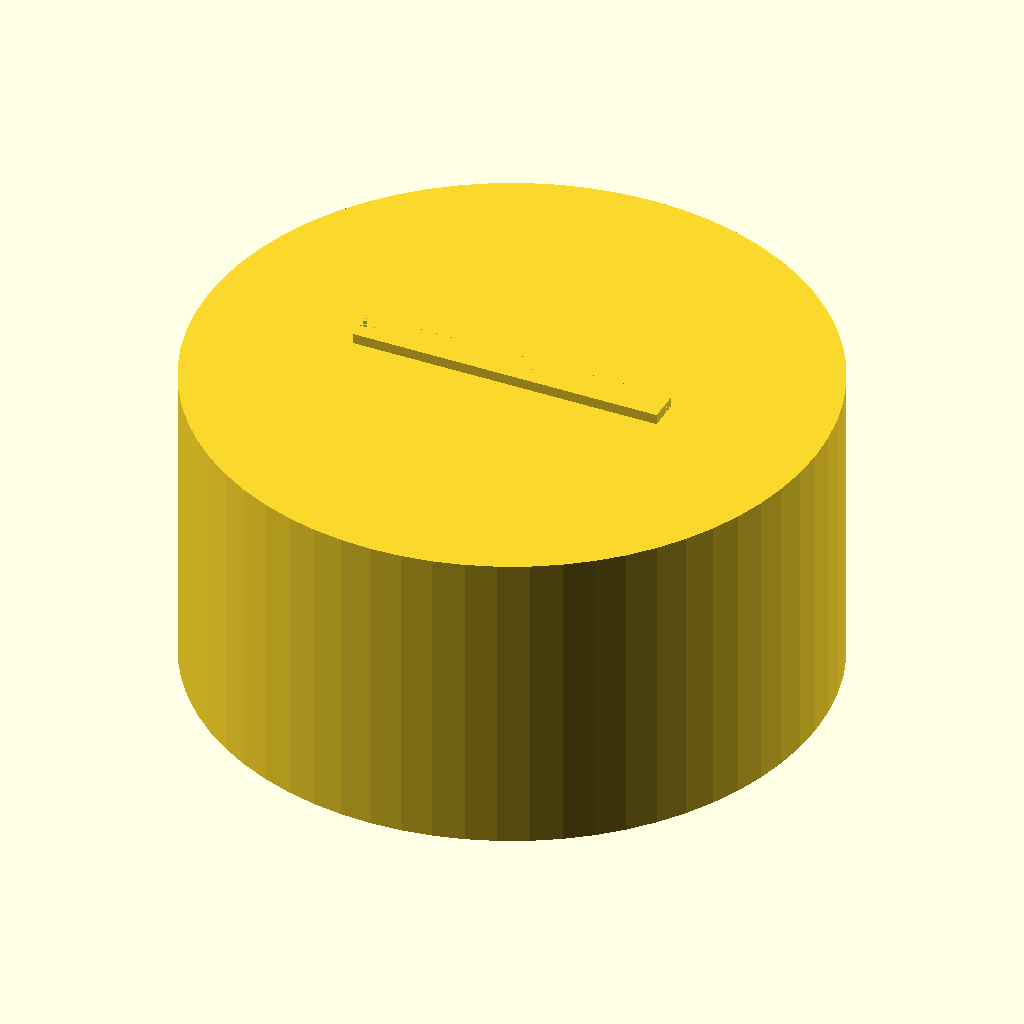
Cell 1: the model at its default parameters.
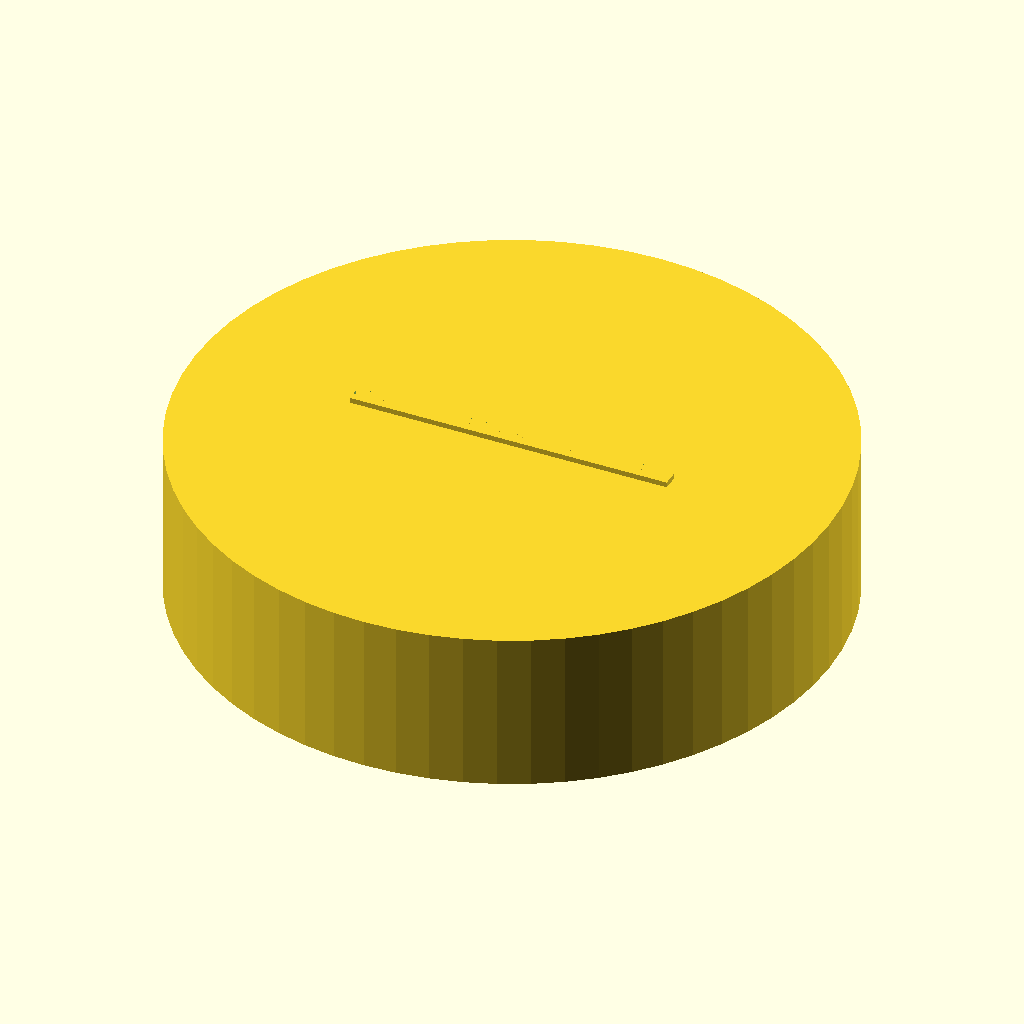
Cell 2 — knob_diameter set to 60, the other parameters unchanged.
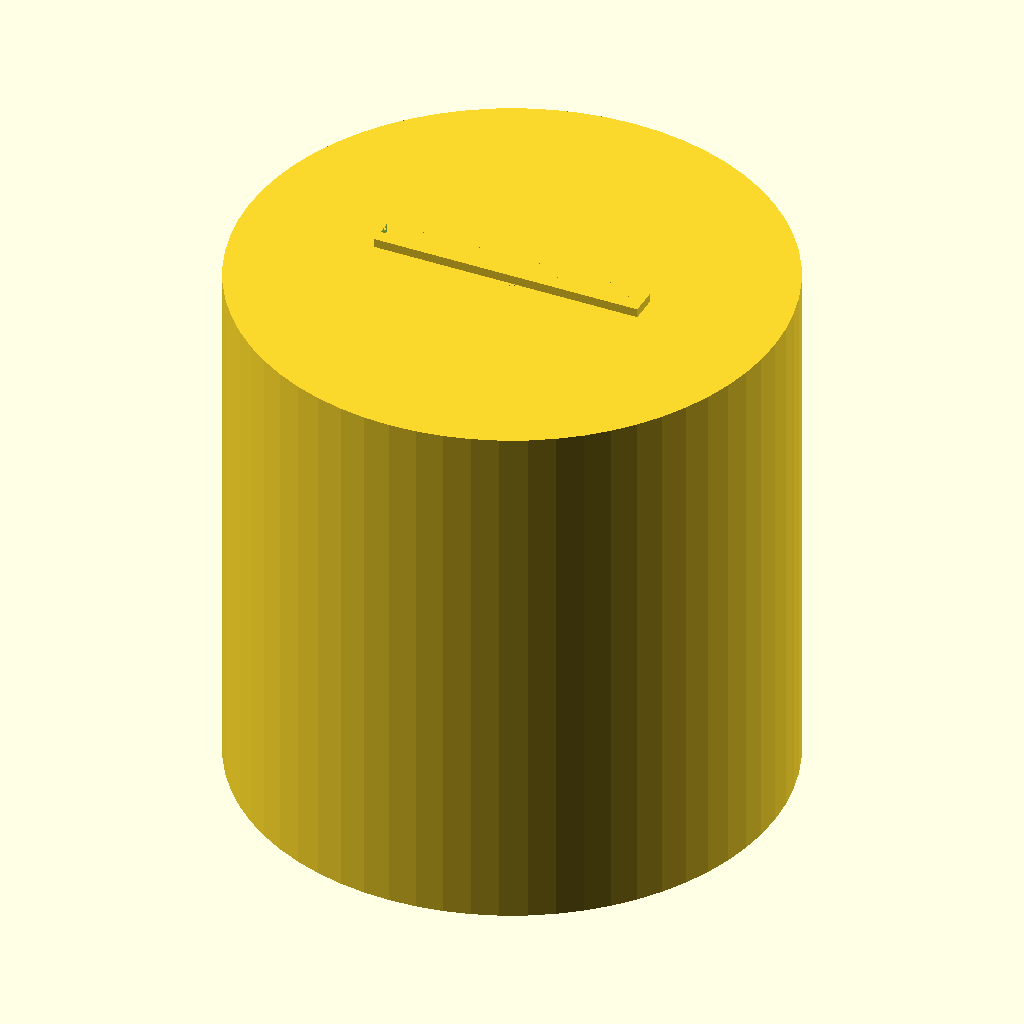
Cell 3: the same model with knob_height = 30.
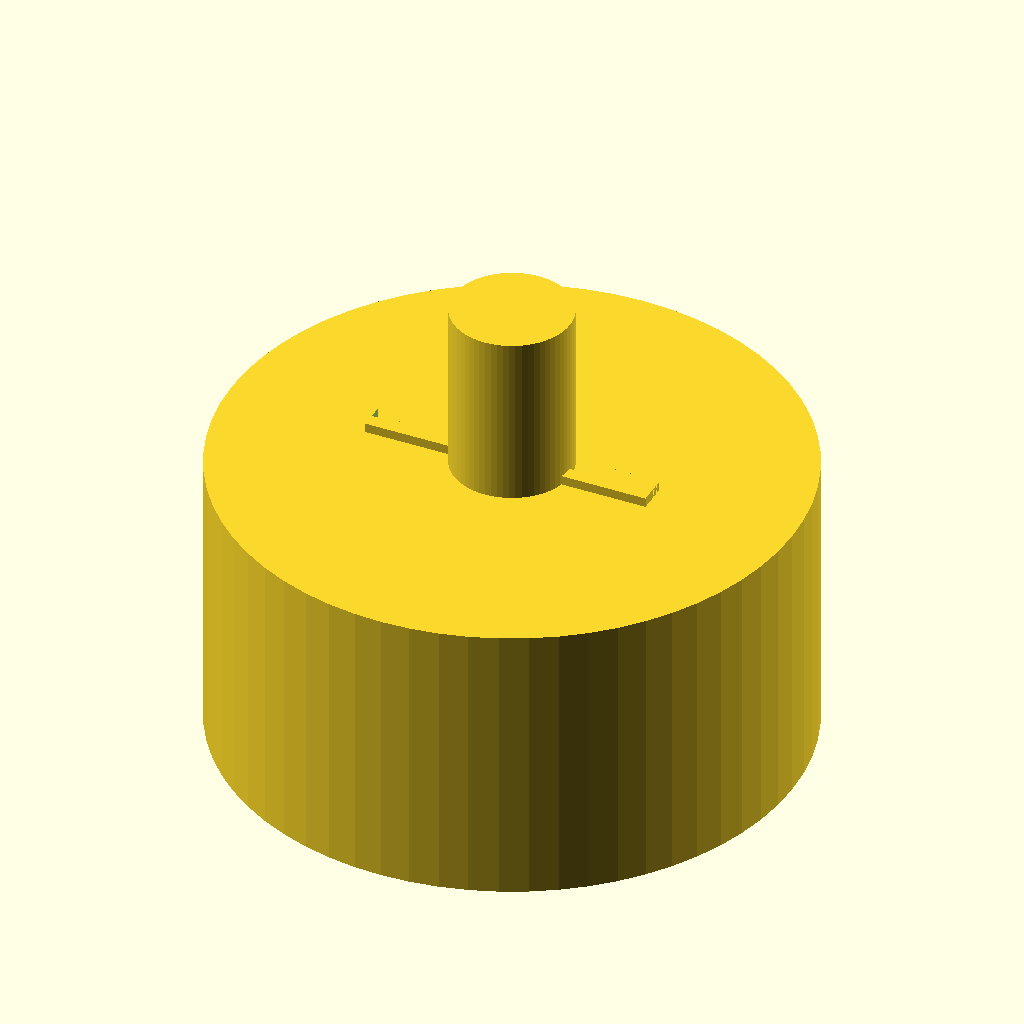
Cell 4: bore_depth = 24 (everything else at default).
The same orthographic view direction (rotation 55°, 0°, 25°; colour scheme Cornfield) for every cell, with the view re-fitted per cell, so scale and position can differ between cells.
The OpenSCAD source (bench/results/main-tiiny/code/tiiny_Qwen_Qwen3-8B/dshaft_knob_6mm_s0_a0.scad):
// Dimensions for the replacement knob
shaft_diameter = 6;          // Diameter of the D-shaft
knob_diameter = 30;          // Diameter of the knob
knob_height = 15;            // Height of the knob
bore_depth = 12;             // Depth of the D-shaped blind bore
bore_circle_diameter = 6.2;  // Diameter of the bore circle
bore_flat_distance = 4.7;    // Distance from flat to opposite side of the bore
groove_depth = 1;             // Depth of each vertical grip groove
groove_width = 2;            // Width of each vertical grip groove
num_grooves = 18;             // Number of vertical grip grooves
pointer_groove_width = 1.5;   // Width of the pointer groove
pointer_groove_depth = 1;    // Depth of the pointer groove

// Create the main knob cylinder
cylinder(r = knob_diameter / 2, h = knob_height, $fn = 64);

// Create the D-shaped blind bore
// Define the D-shape as a circle with a flat cut
// We'll use a polygon to create the flat side of the D-shape
// The flat side is a rectangle of length bore_flat_distance and width bore_circle_diameter
// Positioned at the bottom of the bore

// Create the D-shape as a circle with a flat cut
// The flat cut is a rectangle of length bore_flat_distance and width bore_circle_diameter
// Positioned at the bottom of the bore

// Create the D-shape using a rotated square and a circle
// The square is rotated to form the flat side of the D
// The circle is centered and extends to the full diameter
// We'll use a difference to cut the D-shape from the cylinder

// Create the D-shape
difference() {
  // Main cylinder for the D-shape
  cylinder(r = bore_circle_diameter / 2, h = bore_depth, $fn = 64);
  
  // Subtract the flat part of the D-shape
  translate([0, 0, bore_depth / 2 - bore_circle_diameter / 2]) {
    rotate([0, 0, 90]) {
      // Create a square for the flat part of the D
      square([bore_flat_distance, bore_circle_diameter], center = true);
    }
  }
}

// Create the vertical grip grooves
// Each groove is a half-cylinder, 2 mm diameter, along the full height of the knob
// Positioned around the outer surface, evenly spaced

// Create the vertical grip grooves using a for loop
for (i = [0:num_grooves-1]) {
  // Calculate angle for each groove
  angle = 360 * i / num_grooves;
  
  // Create a half-cylinder groove
  rotate([0, 0, angle]) {
    linear_extrude(height = knob_height, convexity = 10)
      circle(r = groove_width / 2, $fn = 64);
  }
}

// Create the pointer groove on the top face
// It runs from the center to the outer edge, on the same side as the flat of the D
// The pointer groove is 1.5 mm wide and 1 mm deep

// Create the pointer groove using a polygon
// The groove is a rectangle from the center to the outer edge, rotated to align with the D-shape
// We'll use a difference to cut the groove from the top face

// Define the pointer groove as a rectangle rotated to align with the D-shape
// The rectangle is centered at the top face, with length equal to knob_diameter / 2
// Width is pointer_groove_width, depth is pointer_groove_depth

// Create the pointer groove
translate([0, 0, knob_height - 0.01]) { // Slightly above the top face to avoid coplanar faces
  difference() {
    // Create a square for the pointer groove
    square([knob_diameter / 2, pointer_groove_width], center = true);
    
    // Subtract a smaller square to create the groove
    translate([0, pointer_groove_width / 2 - 0.01, 0]) { // Offset to avoid coplanar
      square([knob_diameter / 2, pointer_groove_width + 0.02], center = true);
    }
  }
}
Customizer parameters (derived from the source; name, type, default, range or options):
shaft_diameter: number, default 6
knob_diameter: number, default 30
knob_height: number, default 15
bore_depth: number, default 12
bore_circle_diameter: number, default 6.2
bore_flat_distance: number, default 4.7
groove_depth: number, default 1
groove_width: number, default 2
num_grooves: number, default 18
pointer_groove_width: number, default 1.5
pointer_groove_depth: number, default 1
